Run: headless pygame with SDL's dummy video driver; simulated clock (each Clock.tick advances the game by its frame time, no real sleeping); random seed 0; keys injected as events and as key.get_pressed() state; mouse plan: one left click at the window centre at the start of phase 2, then a move to the lower-right quarter at the start of phase 3.
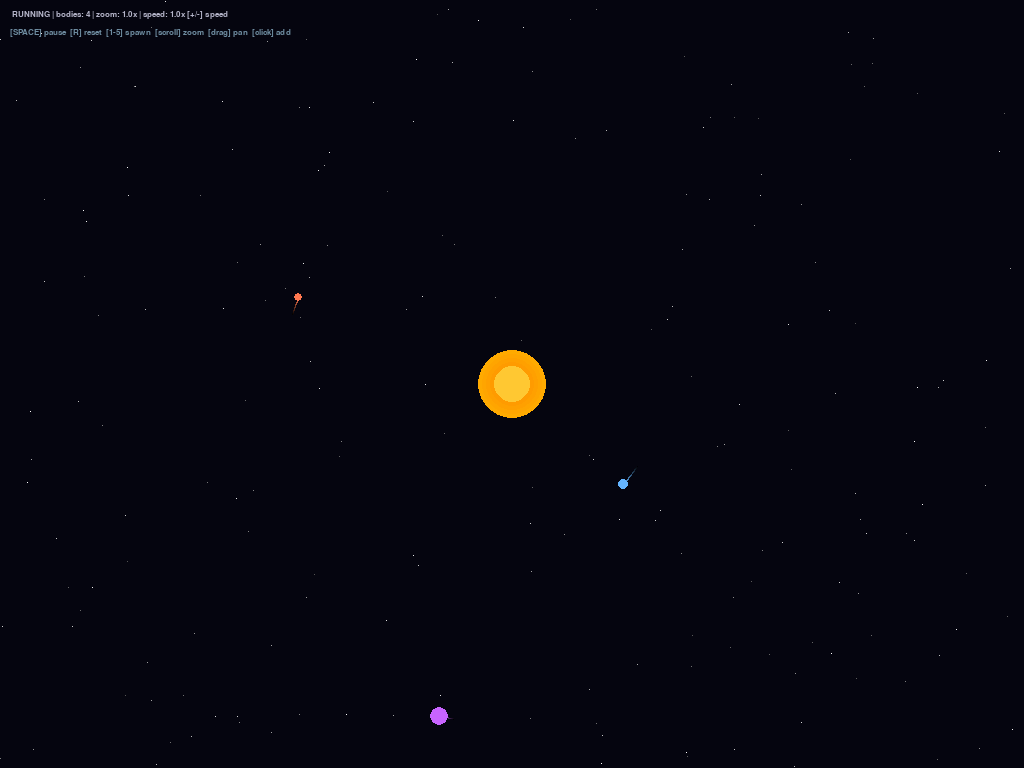
Frame 1 of 4 · flips 1–60 · no input
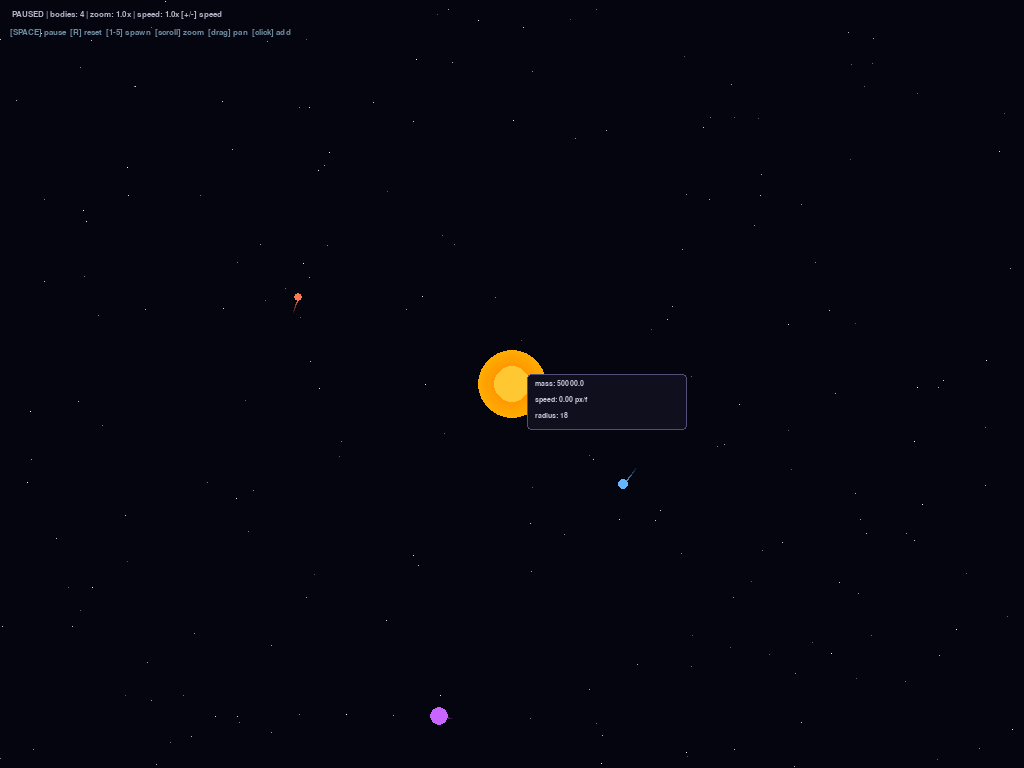
Frame 2 of 4 · flips 61–180 · clicked the window centre · tapped SPACE, RETURN · held RIGHT (→), D
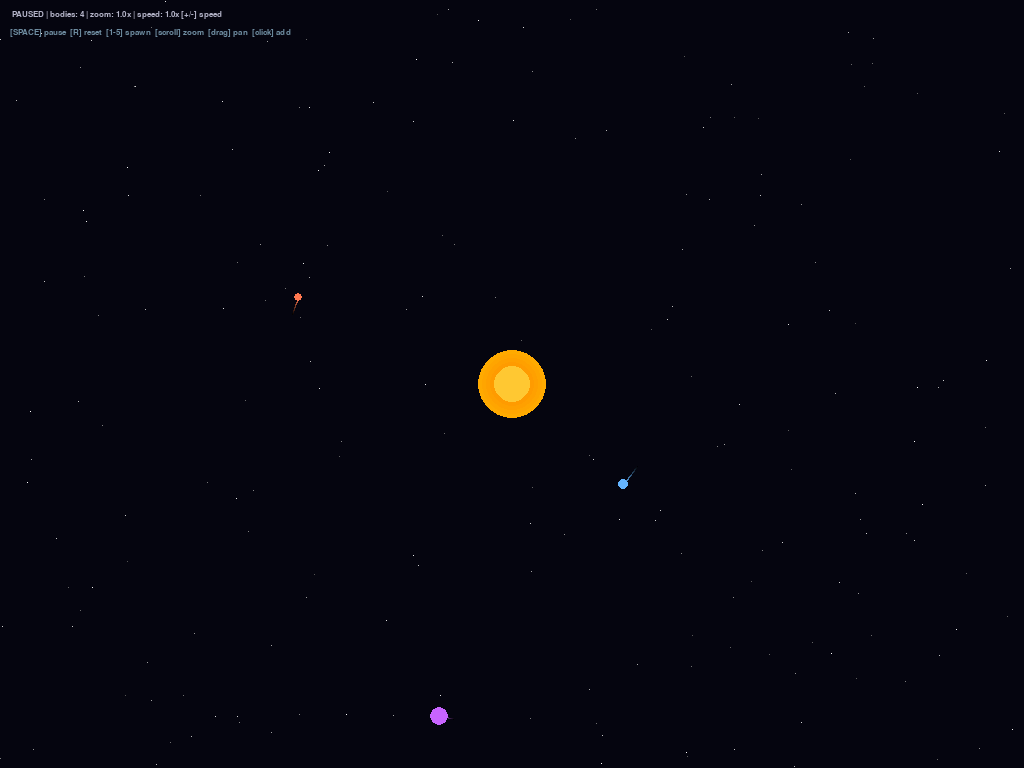
Frame 3 of 4 · flips 181–300 · moved the mouse to the lower-right quarter · held DOWN (↓), S
Frame 4 of 4 · flips 301–420 · held LEFT (←), A, UP (↑), W · screen unchanged from frame 3, image omitted

The pygame program that drew these frames:

"""
PlanetSimulation — N-body (colisões + zoom + partículas)
by Daniel Luis
github.com/danieldluis
"""

import pygame
import math
import random
import sys
from collections import deque

# ─── Config ───────────────────────────────────────────────────────────────────
WIDTH, HEIGHT = 1024, 768
CENTER = (WIDTH // 2, HEIGHT // 2)
G = 0.01
DT = 0.1
TRAIL_LEN = 120
STAR_COUNT = 200
PARTICLES_PER_COLLISION = 20

SUN_COLOR = (255, 200, 50)
SUN_GLOW = (255, 150, 0)
PALETTE = [
    (100, 180, 255), (255, 120, 80), (120, 255, 140),
    (200, 100, 255), (255, 220, 100), (255, 80, 120),
]
BG = (5, 5, 15)
CULL_MARGIN = 5000


# ─── Estrelas ─────────────────────────────────────────────────────────────────
def make_star_surface():
    surf = pygame.Surface((WIDTH, HEIGHT), pygame.SRCALPHA)
    for _ in range(STAR_COUNT):
        x = random.randint(0, WIDTH - 1)
        y = random.randint(0, HEIGHT - 1)
        b = random.randint(80, 255)
        surf.fill((b, b, b), (x, y, 1, 1))
    return surf


# ─── Partícula ────────────────────────────────────────────────────────────────
class Particle:
    def __init__(self, x, y, color):
        angle = random.uniform(0, 2 * math.pi)
        speed = random.uniform(0.5, 3.0)
        self.x, self.y = x, y
        self.vx = math.cos(angle) * speed
        self.vy = math.sin(angle) * speed
        self.life = random.randint(30, 60)
        self.max_life = self.life
        self.color = color
        self.size = random.randint(1, 3)

    def update(self):
        self.x += self.vx
        self.y += self.vy
        self.vx *= 0.97
        self.vy *= 0.97
        self.life -= 1

    def draw(self, surface, cam_x, cam_y, zoom):
        if self.life <= 0:
            return
        sx, sy = world_to_screen(self.x, self.y, cam_x, cam_y, zoom)
        frac = self.life / self.max_life
        c = tuple(int(v * frac) for v in self.color)
        pygame.draw.circle(surface, c, (sx, sy), max(1, int(self.size * zoom * frac)))


# ─── Corpo ────────────────────────────────────────────────────────────────────
class Body:
    def __init__(self, mass, x, y, vx, vy, radius, color, is_sun=False):
        self.mass = mass
        self.x, self.y = x, y
        self.vx, self.vy = vx, vy
        self.radius = radius
        self.color = color
        self.is_sun = is_sun
        self.trail = deque(maxlen=TRAIL_LEN)
        self.alive = True
        self.ax, self.ay = 0.0, 0.0

    @property
    def speed(self):
        return math.sqrt(self.vx ** 2 + self.vy ** 2)


# ─── Física ───────────────────────────────────────────────────────────────────
def compute_accelerations(bodies):
    for b in bodies:
        if not b.alive:
            continue
        ax, ay = 0.0, 0.0
        for other in bodies:
            if other is b or not other.alive:
                continue
            dx = other.x - b.x
            dy = other.y - b.y
            dist_sq = dx * dx + dy * dy
            if dist_sq < 1:
                continue
            dist = math.sqrt(dist_sq)
            force = G * other.mass / dist_sq
            ax += force * dx / dist
            ay += force * dy / dist
        b.ax, b.ay = ax, ay


def step_physics(bodies):
    for b in bodies:
        if not b.alive:
            continue
        b.vx += 0.5 * b.ax * DT
        b.vy += 0.5 * b.ay * DT

    for b in bodies:
        if not b.alive:
            continue
        b.x += b.vx * DT
        b.y += b.vy * DT
        b.trail.append((b.x, b.y))

    compute_accelerations(bodies)

    for b in bodies:
        if not b.alive:
            continue
        b.vx += 0.5 * b.ax * DT
        b.vy += 0.5 * b.ay * DT


# ─── Colisão ──────────────────────────────────────────────────────────────────
def handle_collisions(bodies, particles):
    for i in range(len(bodies)):
        if not bodies[i].alive:
            continue
        for j in range(i + 1, len(bodies)):
            if not bodies[j].alive:
                continue
            a, b = bodies[i], bodies[j]
            dx = b.x - a.x
            dy = b.y - a.y
            dist = math.sqrt(dx * dx + dy * dy)
            if dist < a.radius + b.radius:
                if a.mass >= b.mass:
                    survivor, absorbed = a, b
                else:
                    survivor, absorbed = b, a
                total_mass = survivor.mass + absorbed.mass
                survivor.vx = (survivor.vx * survivor.mass + absorbed.vx * absorbed.mass) / total_mass
                survivor.vy = (survivor.vy * survivor.mass + absorbed.vy * absorbed.mass) / total_mass
                survivor.x = (survivor.x * survivor.mass + absorbed.x * absorbed.mass) / total_mass
                survivor.y = (survivor.y * survivor.mass + absorbed.y * absorbed.mass) / total_mass
                survivor.mass = total_mass
                survivor.radius = int((survivor.radius**3 + absorbed.radius**3) ** (1/3))
                absorbed.alive = False
                for _ in range(PARTICLES_PER_COLLISION):
                    particles.append(Particle(survivor.x, survivor.y, absorbed.color))
    return [b for b in bodies if b.alive]


# ─── Cena ─────────────────────────────────────────────────────────────────────
def create_default_scene():
    sun = Body(mass=50000, x=CENTER[0], y=CENTER[1],
               vx=0, vy=0, radius=18, color=SUN_COLOR, is_sun=True)
    r = 150
    v = math.sqrt(G * sun.mass / r)
    earth = Body(mass=1, x=CENTER[0] + r, y=CENTER[1],
                 vx=0, vy=v, radius=5, color=PALETTE[0])
    r2 = 230
    v2 = math.sqrt(G * sun.mass / r2)
    mars = Body(mass=1, x=CENTER[0] - r2, y=CENTER[1],
                vx=0, vy=-v2, radius=4, color=PALETTE[1])
    r3 = 340
    v3 = math.sqrt(G * sun.mass / r3)
    jup = Body(mass=5, x=CENTER[0], y=CENTER[1] + r3,
               vx=-v3, vy=0, radius=9, color=PALETTE[3])
    return [sun, earth, mars, jup]


def get_sun(bodies):
    for b in bodies:
        if b.is_sun:
            return b
    return max(bodies, key=lambda b: b.mass) if bodies else None


def spawn_planet_at(bodies, r, radius, mass):
    sun = get_sun(bodies)
    if sun is None:
        return None
    angle = random.uniform(0, 2 * math.pi)
    x = sun.x + r * math.cos(angle)
    y = sun.y + r * math.sin(angle)
    v = math.sqrt(G * sun.mass / r)
    color = random.choice(PALETTE)
    return Body(mass, x, y, -v * math.sin(angle), v * math.cos(angle), radius, color)


def spawn_random_planet(bodies):
    r = random.uniform(80, 380)
    return spawn_planet_at(bodies, r, random.randint(3, 7), random.uniform(0.5, 5))


# ─── Câmara ───────────────────────────────────────────────────────────────────
def world_to_screen(x, y, cam_x, cam_y, zoom):
    return (int((x - cam_x) * zoom + WIDTH // 2),
            int((y - cam_y) * zoom + HEIGHT // 2))


def screen_to_world(sx, sy, cam_x, cam_y, zoom):
    return ((sx - WIDTH // 2) / zoom + cam_x,
            (sy - HEIGHT // 2) / zoom + cam_y)


# ─── Desenho ──────────────────────────────────────────────────────────────────
def draw_trail(surface, trail, color, cam_x, cam_y, zoom):
    if len(trail) < 2:
        return
    for i in range(1, len(trail)):
        frac = i / len(trail)
        c = (
            max(0, int(color[0] * frac)),
            max(0, int(color[1] * frac)),
            max(0, int(color[2] * frac)),
        )
        p0 = world_to_screen(trail[i-1][0], trail[i-1][1], cam_x, cam_y, zoom)
        p1 = world_to_screen(trail[i][0], trail[i][1], cam_x, cam_y, zoom)
        pygame.draw.line(surface, c, p0, p1, max(1, int(zoom)))


def draw_glow(surface, x, y, radius, color, zoom, layers=4):
    for i in range(layers, 0, -1):
        r = int((radius + i * 4) * zoom)
        c = (
            min(255, color[0] + i * 15),
            min(255, color[1] + i * 5),
            max(0, color[2] - i * 20),
        )
        pygame.draw.circle(surface, c, (x, y), r)


def draw_body(surface, body, cam_x, cam_y, zoom):
    x, y = world_to_screen(body.x, body.y, cam_x, cam_y, zoom)
    r = max(1, int(body.radius * zoom))
    if body.is_sun:
        draw_glow(surface, x, y, r, SUN_GLOW, zoom)
    pygame.draw.circle(surface, body.color, (x, y), r)


def draw_hover_info(surface, body, sun, cam_x, cam_y, zoom, font):
    sx, sy = world_to_screen(body.x, body.y, cam_x, cam_y, zoom)
    lines = [
        f"mass: {body.mass:.1f}",
        f"speed: {body.speed:.2f} px/f",
        f"radius: {body.radius}",
    ]
    if not body.is_sun and sun:
        d = math.sqrt((body.x - sun.x) ** 2 + (body.y - sun.y) ** 2)
        lines.append(f"dist to sun: {d:.0f}")

    box_x, box_y = sx + 15, sy - 10
    box_w, box_h = 160, len(lines) * 16 + 8

    if box_x + box_w > WIDTH:
        box_x = sx - box_w - 15
    if box_y + box_h > HEIGHT:
        box_y = sy - box_h
    if box_y < 0:
        box_y = 5

    pygame.draw.rect(surface, (15, 15, 30), (box_x, box_y, box_w, box_h), border_radius=4)
    pygame.draw.rect(surface, (80, 80, 120), (box_x, box_y, box_w, box_h), width=1, border_radius=4)
    for i, line in enumerate(lines):
        surface.blit(font.render(line, True, (200, 200, 220)), (box_x + 8, box_y + 6 + i * 16))


# ─── Main ─────────────────────────────────────────────────────────────────────
def main():
    pygame.init()
    screen = pygame.display.set_mode((WIDTH, HEIGHT))
    pygame.display.set_caption("PlanetSimulation — N-body (colisões + zoom + partículas)")   
    clock = pygame.time.Clock()
    font = pygame.font.SysFont("monospace", 13)
    font_small = pygame.font.SysFont("monospace", 11)

    star_bg = make_star_surface()

    bodies = create_default_scene()
    compute_accelerations(bodies)
    particles = []
    paused = False
    running = True
    speed_mult = 1.0

    cam_x, cam_y = CENTER[0], CENTER[1]
    zoom = 1.0
    dragging = False
    drag_start = (0, 0)
    cam_start = (0, 0)

    while running:
        for event in pygame.event.get():
            if event.type == pygame.QUIT:
                running = False

            elif event.type == pygame.KEYDOWN:
                if event.key == pygame.K_ESCAPE:
                    running = False
                elif event.key == pygame.K_SPACE:
                    paused = not paused
                elif event.key == pygame.K_r:
                    bodies = create_default_scene()
                    compute_accelerations(bodies)
                    particles = []
                    cam_x, cam_y = CENTER[0], CENTER[1]
                    zoom = 1.0
                    speed_mult = 1.0
                    paused = False
                elif event.key in (pygame.K_EQUALS, pygame.K_KP_PLUS):
                    speed_mult = min(10.0, speed_mult * 2)
                elif event.key in (pygame.K_MINUS, pygame.K_KP_MINUS):
                    speed_mult = max(0.25, speed_mult / 2)
                elif event.key == pygame.K_1:
                    p = spawn_planet_at(bodies, r=80, radius=3, mass=0.5)
                    if p: bodies.append(p)
                elif event.key == pygame.K_2:
                    p = spawn_planet_at(bodies, r=180, radius=5, mass=1)
                    if p: bodies.append(p)
                elif event.key == pygame.K_3:
                    p = spawn_planet_at(bodies, r=300, radius=9, mass=5)
                    if p: bodies.append(p)
                elif event.key == pygame.K_4:
                    p = spawn_planet_at(bodies, r=380, radius=11, mass=8)
                    if p: bodies.append(p)
                elif event.key == pygame.K_5:
                    p = spawn_random_planet(bodies)
                    if p: bodies.append(p)

            elif event.type == pygame.MOUSEBUTTONDOWN:
                if event.button == 1:
                    dragging = True
                    drag_start = event.pos
                    cam_start = (cam_x, cam_y)
                elif event.button == 4:
                    mx, my = pygame.mouse.get_pos()
                    wx, wy = screen_to_world(mx, my, cam_x, cam_y, zoom)
                    zoom = min(5.0, zoom * 1.15)
                    cam_x = wx - (mx - WIDTH // 2) / zoom
                    cam_y = wy - (my - HEIGHT // 2) / zoom
                elif event.button == 5:
                    mx, my = pygame.mouse.get_pos()
                    wx, wy = screen_to_world(mx, my, cam_x, cam_y, zoom)
                    zoom = max(0.2, zoom / 1.15)
                    cam_x = wx - (mx - WIDTH // 2) / zoom
                    cam_y = wy - (my - HEIGHT // 2) / zoom

            elif event.type == pygame.MOUSEBUTTONUP:
                if event.button == 1 and dragging:
                    dragging = False
                    dx = event.pos[0] - drag_start[0]
                    dy = event.pos[1] - drag_start[1]
                    if dx * dx + dy * dy < 16:
                        wx, wy = screen_to_world(event.pos[0], event.pos[1], cam_x, cam_y, zoom)
                        sun = get_sun(bodies)
                        if sun:
                            ddx, ddy = wx - sun.x, wy - sun.y
                            r = math.sqrt(ddx * ddx + ddy * ddy)
                            if r > 30:
                                v = math.sqrt(G * sun.mass / r)
                                angle = math.atan2(ddy, ddx)
                                color = random.choice(PALETTE)
                                bodies.append(Body(
                                    mass=random.uniform(0.5, 5),
                                    x=wx, y=wy,
                                    vx=-v * math.sin(angle), vy=v * math.cos(angle),
                                    radius=random.randint(3, 6), color=color
                                ))

            elif event.type == pygame.MOUSEMOTION:
                if dragging:
                    dx = (event.pos[0] - drag_start[0]) / zoom
                    dy = (event.pos[1] - drag_start[1]) / zoom
                    cam_x = cam_start[0] - dx
                    cam_y = cam_start[1] - dy

        if not paused:
            steps = max(1, int(speed_mult * 10))
            for _ in range(steps):
                step_physics(bodies)
                bodies = handle_collisions(bodies, particles)
                bodies = [b for b in bodies
                          if abs(b.x - cam_x) < CULL_MARGIN and abs(b.y - cam_y) < CULL_MARGIN]
                if not bodies:
                    bodies = create_default_scene()
                    compute_accelerations(bodies)
                    break

            for p in particles:
                p.update()
            particles = [p for p in particles if p.life > 0]

        screen.fill(BG)
        screen.blit(star_bg, (0, 0))
        for b in bodies:
            draw_trail(screen, b.trail, b.color, cam_x, cam_y, zoom)
        for p in particles:
            p.draw(screen, cam_x, cam_y, zoom)
        for b in bodies:
            draw_body(screen, b, cam_x, cam_y, zoom)

        mouse_pos = pygame.mouse.get_pos()
        hovered = None
        for b in bodies:
            sx, sy = world_to_screen(b.x, b.y, cam_x, cam_y, zoom)
            r = max(1, int(b.radius * zoom)) + 5
            if (sx - mouse_pos[0]) ** 2 + (sy - mouse_pos[1]) ** 2 < r * r:
                hovered = b
                break
        if hovered:
            sun = get_sun(bodies)
            draw_hover_info(screen, hovered, sun, cam_x, cam_y, zoom, font_small)

        status = "PAUSED" if paused else "RUNNING"
        hud1 = f" {status} | bodies: {len(bodies)} | zoom: {zoom:.1f}x | speed: {speed_mult:.1f}x [+/-] speed "
        hud2 = "  [SPACE] pause  [R] reset  [1-5] spawn  [scroll] zoom  [drag] pan  [click] add"
        screen.blit(font.render(hud1, True, (180, 180, 200)), (10, 10))
        screen.blit(font.render(hud2, True, (110, 140, 160)), (6, 28))

        pygame.display.flip()
        clock.tick(60)

    pygame.quit()
    sys.exit()


if __name__ == "__main__":
    main()   
